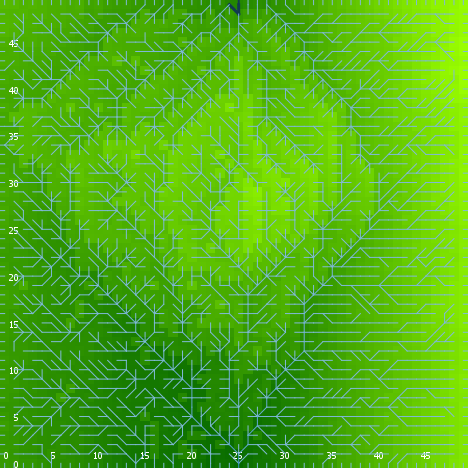

The table this chart was drawn from, first rows:
export-world data (NetLogo 6.0.4)
land.nlogo
01/13/2020 23:45:20:623 +0000
RANDOM STATE
0 0 -1727483681 160 0.2363627620814891 f…
GLOBALS
min-pxcor, max-pxcor, min-pycor, max-pycor, perspective, subject, nextIndex, directed-links, ticks, algorithm-style, continentality, display-mode, do-fill-sinks, elevationdistribution, elevationnoise, elevationsmoothstep, featureanglerange, landoceanratio, maxdist, maxelevation, minelevation, numcontinents, numoceans, numranges
0, 49, 0, 49, 0, nobody, 2600, "UNDIRECTED", -1, "C#", 2056, "terrain", true, [0.2931477315244082 0.3122291319970518 0…, 0.1146, 1, 2.353, 1, 34.65, 0.7288, 0.02391, 3, 7, 0
TURTLES
who, color, heading, xcor, ycor, shape, label, label-color, breed, hidden?, size, pen-size, pen-mode, points
0, 125, 288, 25, 27, "default", "", 9.9, {breed flowholders}, true, 1, 1, "up", 
1, 55, 216, 20, 32, "default", "", 9.9, {breed flowholders}, true, 1, 1, "up", 
2, 115, 334, 23, 45, "default", "", 9.9, {breed flowholders}, true, 1, 1, "up", 
3, 97, 270, 0, 26, "line half", "", 9.9, {breed flowholders}, false, 1, 1, "up", 
4, 135, 253, 48, 24, "default", "", 9.9, {breed flowholders}, true, 1, 1, "up", 
5, 135, 333, 7, 29, "default", "", 9.9, {breed flowholders}, true, 1, 1, "up", 
6, 65, 199, 26, 25, "default", "", 9.9, {breed flowholders}, true, 1, 1, "up", 
7, 55, 14, 11, 24, "default", "", 9.9, {breed flowholders}, true, 1, 1, "up", 
8, 5, 187, 38, 30, "default", "", 9.9, {breed flowholders}, true, 1, 1, "up", 
9, 95, 124, 27, 6, "default", "", 9.9, {breed flowholders}, true, 1, 1, "up", 
10, 95, 241, 31, 24, "default", "", 9.9, {breed flowholders}, true, 1, 1, "up", 
11, 95, 95, 15, 13, "default", "", 9.9, {breed flowholders}, true, 1, 1, "up", 
12, 95, 1, 3, 16, "default", "", 9.9, {breed flowholders}, true, 1, 1, "up", 
13, 125, 35, 43, 31, "default", "", 9.9, {breed flowholders}, true, 1, 1, "up", 
14, 35, 35, 30, 34, "default", "", 9.9, {breed flowholders}, true, 1, 1, "up", 
15, 15, 270, 45, 6, "default", "", 9.9, {breed flowholders}, true, 1, 1, "up", 
16, 85, 174, 13, 31, "default", "", 9.9, {breed flowholders}, true, 1, 1, "up", 
17, 35, 298, 41, 28, "default", "", 9.9, {breed flowholders}, true, 1, 1, "up", 
18, 85, 355, 18, 24, "default", "", 9.9, {breed flowholders}, true, 1, 1, "up", 
19, 45, 214, 41, 38, "default", "", 9.9, {breed flowholders}, true, 1, 1, "up", 
20, 25, 320, 27, 20, "default", "", 9.9, {breed flowholders}, true, 1, 1, "up", 
21, 35, 216, 11, 44, "default", "", 9.9, {breed flowholders}, true, 1, 1, "up", 
22, 85, 312, 32, 44, "default", "", 9.9, {breed flowholders}, true, 1, 1, "up", 
23, 55, 16, 21, 11, "default", "", 9.9, {breed flowholders}, true, 1, 1, "up", 
24, 95, 172, 18, 12, "default", "", 9.9, {breed flowholders}, true, 1, 1, "up", 
25, 45, 93, 32, 8, "default", "", 9.9, {breed flowholders}, true, 1, 1, "up", 
26, 135, 302, 8, 12, "default", "", 9.9, {breed flowholders}, true, 1, 1, "up", 
27, 75, 119, 13, 5, "default", "", 9.9, {breed flowholders}, true, 1, 1, "up", 
28, 65, 145, 42, 37, "default", "", 9.9, {breed flowholders}, true, 1, 1, "up", 
29, 85, 225, 16, 3, "default", "", 9.9, {breed flowholders}, true, 1, 1, "up", 
30, 85, 308, 1, 18, "default", "", 9.9, {breed flowholders}, true, 1, 1, "up", 
31, 97, 90, 49, 20, "line half", "", 9.9, {breed flowholders}, false, 1, 1, "up", 
32, 115, 252, 12, 27, "default", "", 9.9, {breed flowholders}, true, 1, 1, "up", 
33, 97, 0, 23, 49, "line half", "", 9.9, {breed flowholders}, false, 1, 1, "up", 
34, 135, 92, 36, 40, "default", "", 9.9, {breed flowholders}, true, 1, 1, "up", 
35, 105, 145, 10, 4, "default", "", 9.9, {breed flowholders}, true, 1, 1, "up", 
36, 65, 124, 28, 27, "default", "", 9.9, {breed flowholders}, true, 1, 1, "up", 
37, 5, 20, 8, 23, "default", "", 9.9, {breed flowholders}, true, 1, 1, "up", 
38, 75, 127, 44, 19, "default", "", 9.9, {breed flowholders}, true, 1, 1, "up", 
39, 85, 42, 47, 34, "default", "", 9.9, {breed flowholders}, true, 1, 1, "up", 
40, 35, 242, 20, 37, "default", "", 9.9, {breed flowholders}, true, 1, 1, "up", 
41, 85, 95, 37, 18, "default", "", 9.9, {breed flowholders}, true, 1, 1, "up", 
42, 115, 319, 35, 38, "default", "", 9.9, {breed flowholders}, true, 1, 1, "up", 
43, 105, 253, 42, 34, "default", "", 9.9, {breed flowholders}, true, 1, 1, "up", 
44, 35, 333, 24, 4, "default", "", 9.9, {breed flowholders}, true, 1, 1, "up", 
45, 35, 331, 46, 47, "default", "", 9.9, {breed flowholders}, true, 1, 1, "up", 
46, 65, 88, 25, 21, "default", "", 9.9, {breed flowholders}, true, 1, 1, "up", 
47, 35, 213, 25, 6, "default", "", 9.9, {breed flowholders}, true, 1, 1, "up", 
48, 125, 77, 4, 42, "default", "", 9.9, {breed flowholders}, true, 1, 1, "up", 
49, 15, 82, 31, 4, "default", "", 9.9, {breed flowholders}, true, 1, 1, "up", 
50, 125, 70, 28, 36, "default", "", 9.9, {breed flowholders}, true, 1, 1, "up", 
... 7,495 more rows
